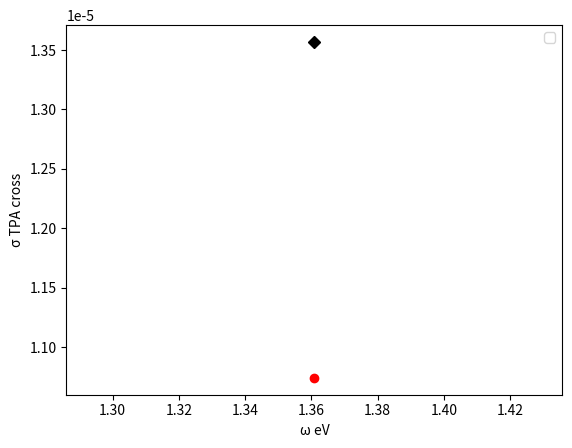

Write the Python code that produced this figure.
import matplotlib 
import matplotlib.pyplot as plt 
ω = [1.360933971037598,] 
σ = [1.35676494395742e-05,]
N = [0.017026369327038975,]
σ_red = [1.0739898028356683e-05,]

plt.xlabel('ω eV')
plt.ylabel('σ TPA cross')
plt.legend()
plt.plot(ω,σ,'-Dk',label='Full')
plt.plot(ω,σ_red,'-or',label='Reduced')
plt.show()